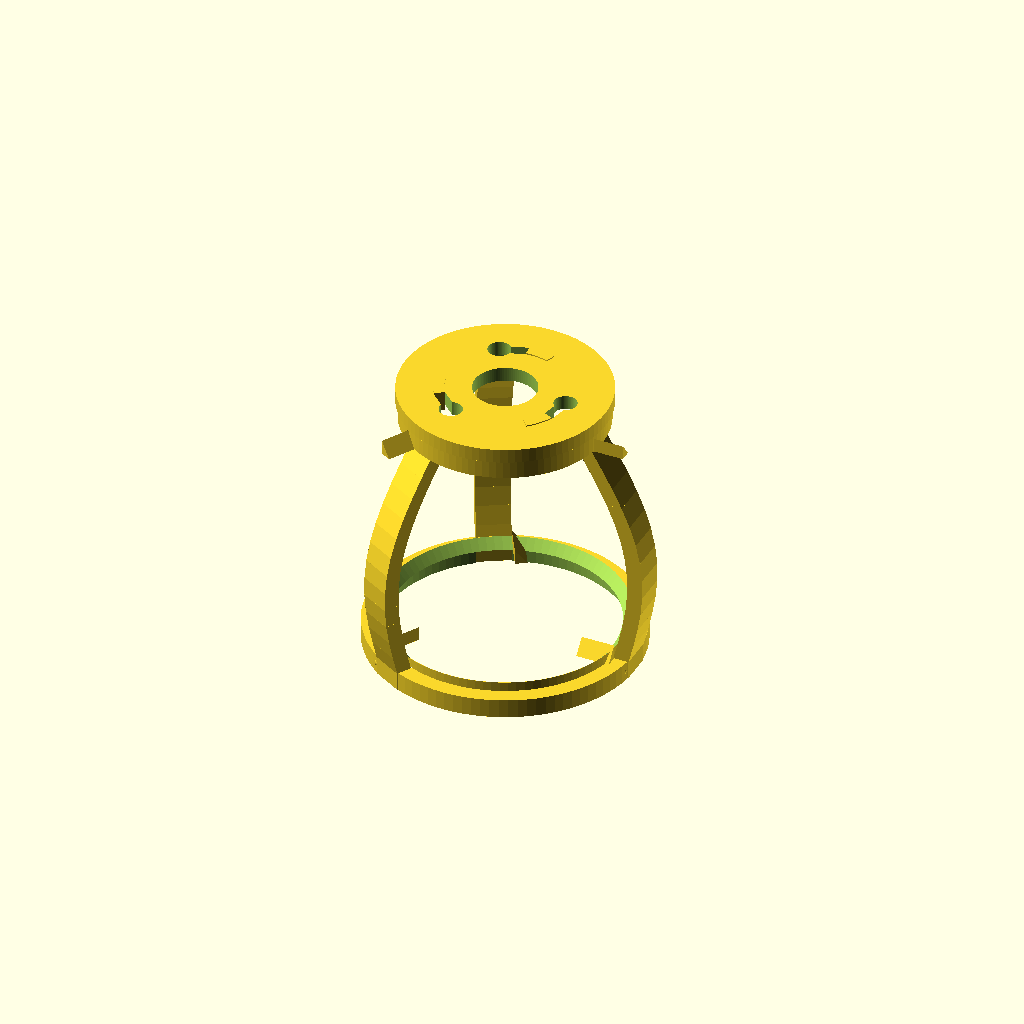
Cell 1 — every parameter at its default value.
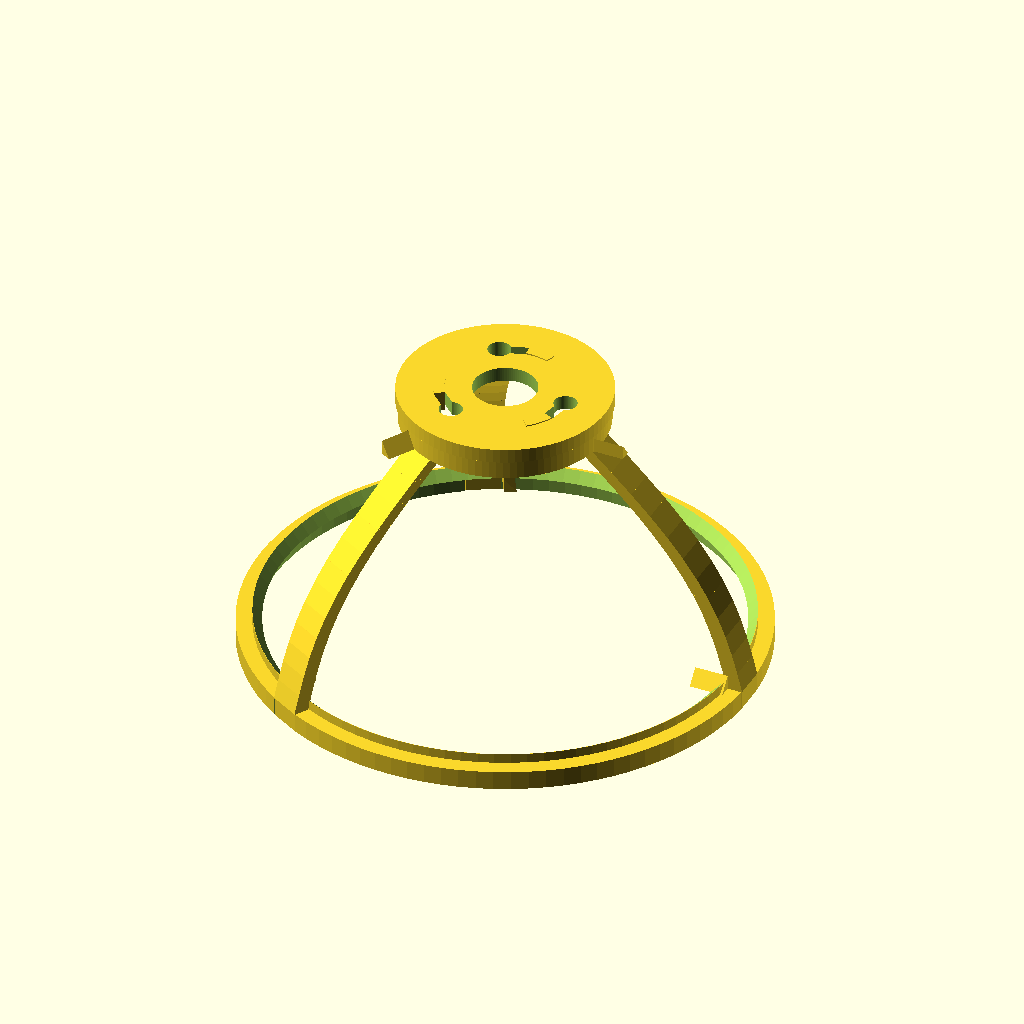
Cell 2: the same model with speaker_d = 195.8.
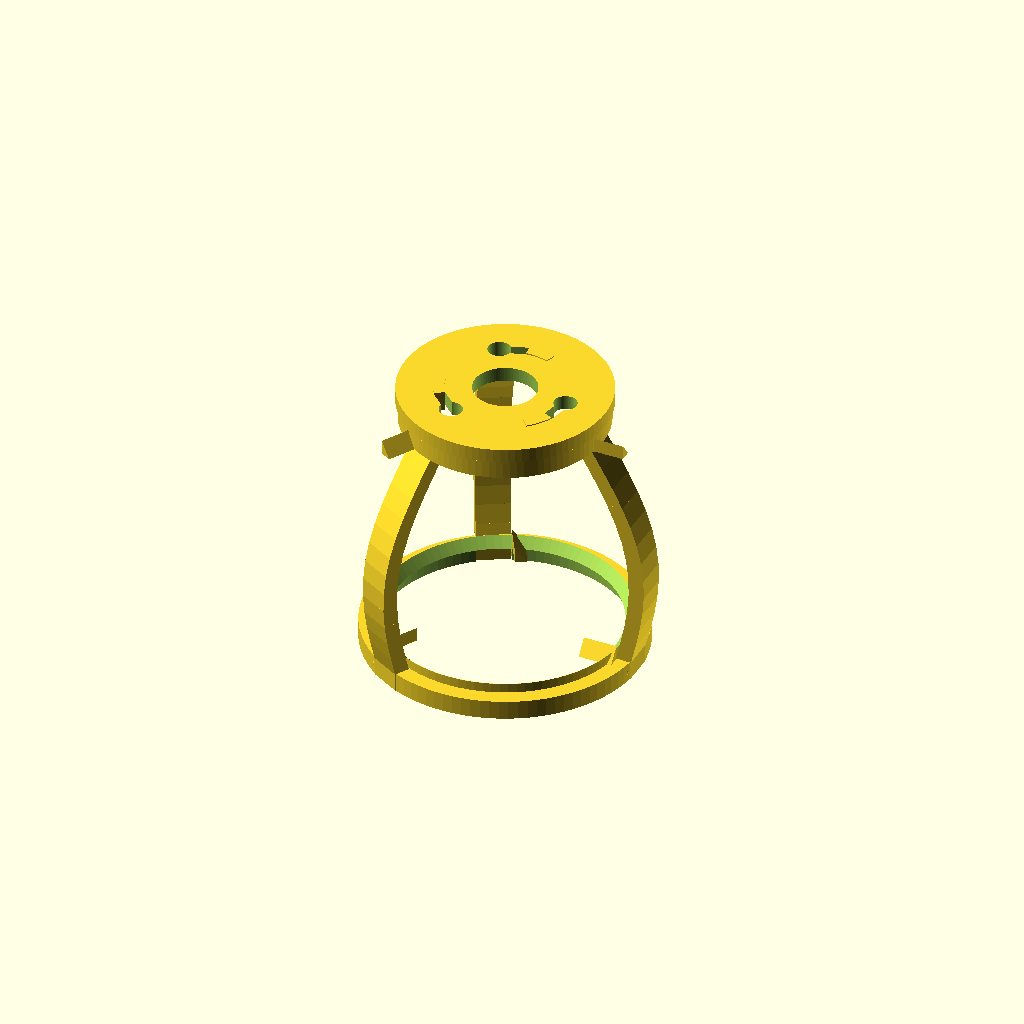
Cell 3: the same model with fit_clearance = 4.
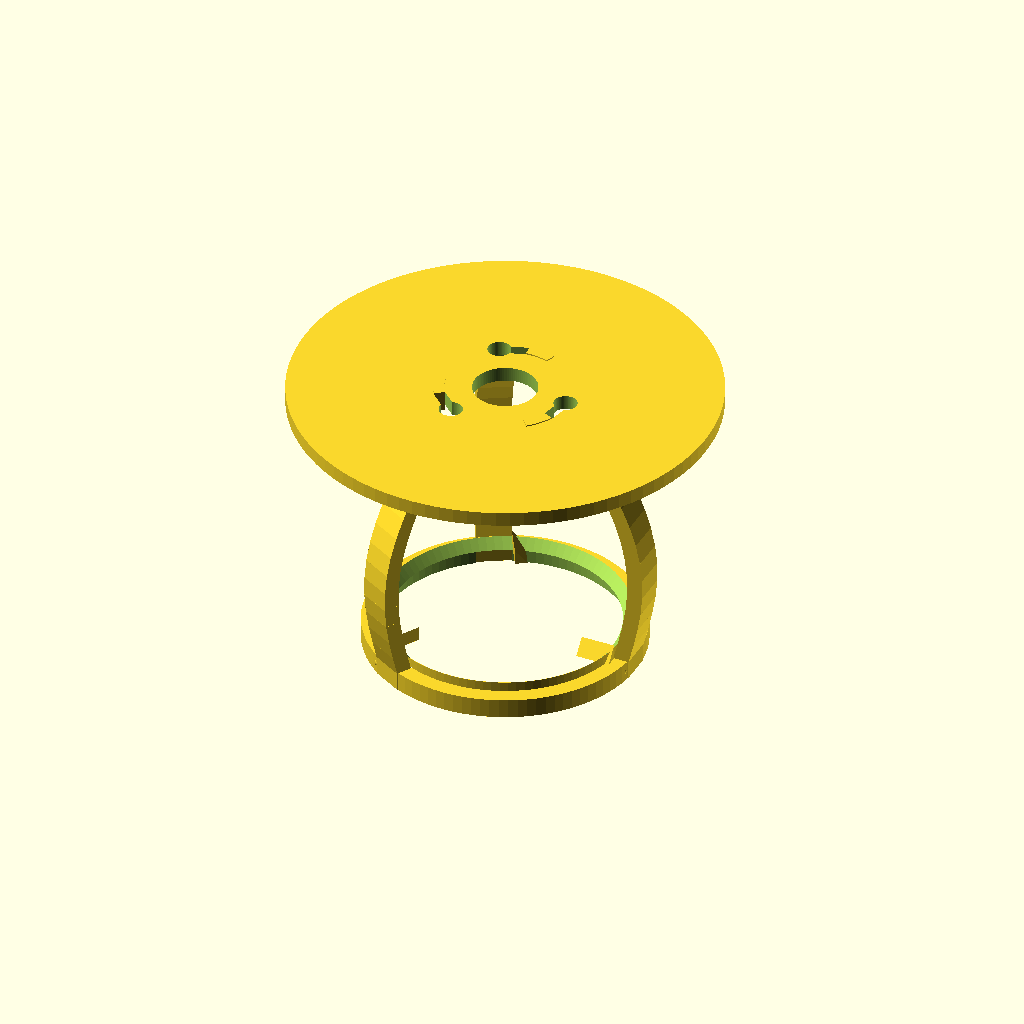
Cell 4 — plate_d set to 172, the other parameters unchanged.
One fixed orthographic camera (rotation 55°, 0°, 25°; colour scheme Cornfield) for every cell.
Source of the model, source/homepod_ceiling_mount.scad:
/*
 Parametric Apple HomePod mini ceiling mount prototype
 Units: mm. Ceiling datum: Z=0; hanging structure extends into negative Z.

 PART SELECTOR:
   "assembled", "ceiling_plate", "upper_ring", "lower_ring",
   "arm", "cable_clip", "locking_pin", "layout"

 Prototype only. Dimensions and fit must be checked against the actual speaker,
 cord/connector and intended ceiling substrate before use. Not load-rated.
*/
$fn = 96;
part = "assembled";
is_locked = true;

// Main dimensions
speaker_d = 97.9;
fit_clearance = 2.0;
print_clearance = 0.25;
plate_d = 86;
plate_t = 6;
plate_centre_hole = 26;
track_pcd = 52;
lock_travel_angle = 25;
keyhole_large_d = 9.5;
keyhole_small_d = 4.6;
upper_ring_id = 64;
upper_ring_od = 84;
ring_thickness = 8;
lower_ring_id = speaker_d + fit_clearance;
lower_ring_od = lower_ring_id + 13;
arm_count = 3;
arm_width = 14;
arm_depth = 6.5;
arm_height = 112;
arm_curve = 13;
tab_l = 6;
pin_diameter = 3;
pin_length = arm_width + 4;
pin_radial_top = (upper_ring_id + upper_ring_od)/4;
pin_radial_bottom = (lower_ring_id + lower_ring_od)/4;
cable_d = 5.5;
clip_wall = 2.4;
clip_outer_d = cable_d + 2*clip_wall;
clip_gap = 4.2;

module annulus(od,id,h) {
  difference() {
    cylinder(d=od,h=h);
    translate([0,0,-0.1]) cylinder(d=id,h=h+0.2);
  }
}

// Plate slots use a large entry hole followed by a swept narrow channel.
module keyhole_slot(angle=0) {
  rotate([0,0,angle]) {
    translate([track_pcd/2,0,-0.1]) cylinder(d=keyhole_large_d,h=plate_t+0.2);
    hull() {
      translate([track_pcd/2,0,-0.1]) cylinder(d=keyhole_small_d,h=plate_t+0.2);
      rotate([0,0,-lock_travel_angle])
        translate([track_pcd/2,0,-0.1]) cylinder(d=keyhole_small_d,h=plate_t+0.2);
    }
  }
}

module ceiling_plate() {
  difference() {
    cylinder(d=plate_d,h=plate_t);
    translate([0,0,-0.1]) cylinder(d=plate_centre_hole,h=plate_t+0.2);
    for (a=[0:120:240]) keyhole_slot(a);
  }
}

// Upper ring main body is Z=-ring_thickness..0; bayonet lugs occupy Z=0..plate_t+0.5.
module upper_ring() {
  lug_h = plate_t + 0.5;
  difference() {
    union() {
      translate([0,0,-ring_thickness]) annulus(upper_ring_od,upper_ring_id,ring_thickness);
      // Three shallow radial bridges sit below the plate and connect the inner
      // ring wall to each bayonet lug. This is necessary because the track radius
      // (26 mm) is inside the ring's 32 mm inner radius.
      for (a=[0:120:240]) {
        rotate([0,0,a-lock_travel_angle+2])
          translate([track_pcd/2-2.2, -2.2, -4]) cube([upper_ring_id/2-(track_pcd/2-2.2)+0.2, 4.4, 2.5]);
        // Constant-section arc, extended slightly below Z=0 to join the bridge.
        rotate([0,0,a])
          rotate_extrude(angle=-lock_travel_angle+2)
            translate([track_pcd/2-2.2,-2]) square([4.4,lug_h+2]);
      }
    }
    // Tab pockets and cross-pin bores, centred at Z=-ring_thickness/2.
    for (a=[0:120:240]) rotate([0,0,a]) {
      translate([pin_radial_top-tab_l/2-1,
                 -(arm_width+print_clearance)/2,-ring_thickness-0.1])
        cube([tab_l+2,arm_width+print_clearance,ring_thickness+0.2]);
      translate([pin_radial_top,-pin_length/2,-ring_thickness/2])
        rotate([-90,0,0]) cylinder(d=pin_diameter+print_clearance,h=pin_length);
    }
  }
}

module lower_ring() {
  difference() {
    translate([0,0,-arm_height]) union() {
      annulus(lower_ring_od,lower_ring_id,ring_thickness);
      // Raised inner support lip; its inner face slopes outward toward the top.
      translate([0,0,ring_thickness]) difference() {
        cylinder(d=lower_ring_id+0.1,h=4);
        translate([0,0,-0.1])
          cylinder(r1=(lower_ring_id-8)/2,r2=lower_ring_id/2,h=4.2);
      }
    }
    for (a=[0:120:240]) rotate([0,0,a]) {
      translate([pin_radial_bottom-tab_l/2-1,
                 -(arm_width+print_clearance)/2,-arm_height-0.1])
        cube([tab_l+2,arm_width+print_clearance,ring_thickness+0.2]);
      translate([pin_radial_bottom,-pin_length/2,-arm_height+ring_thickness/2])
        rotate([-90,0,0]) cylinder(d=pin_diameter+print_clearance,h=pin_length);
    }
  }
}

module support_arm() {
  union() {
    // Spine segments blend between the upper and lower joint centres.
    for (i=[0:11]) {
      z1=-ring_thickness-(arm_height-2*ring_thickness)*i/12;
      z2=-ring_thickness-(arm_height-2*ring_thickness)*(i+1)/12;
      r1=pin_radial_top+(pin_radial_bottom-pin_radial_top)*i/12+arm_curve*sin(180*i/12);
      r2=pin_radial_top+(pin_radial_bottom-pin_radial_top)*(i+1)/12+arm_curve*sin(180*(i+1)/12);
      hull() {
        translate([r1,0,z1]) cube([arm_depth,arm_width,0.2],center=true);
        translate([r2,0,z2]) cube([arm_depth,arm_width,0.2],center=true);
      }
    }
    // Upper tab: Z=-8..0.
    translate([pin_radial_top-tab_l/2,-(arm_width-print_clearance)/2,-ring_thickness])
      difference() {
        cube([tab_l,arm_width-print_clearance,ring_thickness]);
        translate([tab_l/2,(arm_width-print_clearance)/2-pin_length/2,ring_thickness/2])
          rotate([-90,0,0]) cylinder(d=pin_diameter,h=pin_length);
      }
    // Upper triangular web, extruded across arm width.
    translate([pin_radial_top+tab_l/2-0.05,-arm_width/2,-ring_thickness])
      rotate([90,0,90]) linear_extrude(height=arm_width)
        polygon(points=[[0,0],[0,6],[5,0]]);
    // Lower tab: Z=-112..-104.
    translate([pin_radial_bottom-tab_l/2,-(arm_width-print_clearance)/2,-arm_height])
      difference() {
        cube([tab_l,arm_width-print_clearance,ring_thickness]);
        translate([tab_l/2,(arm_width-print_clearance)/2-pin_length/2,ring_thickness/2])
          rotate([-90,0,0]) cylinder(d=pin_diameter,h=pin_length);
      }
    translate([pin_radial_bottom-tab_l/2+0.05,-arm_width/2,-arm_height+ring_thickness])
      rotate([90,0,-90]) linear_extrude(height=arm_width)
        polygon(points=[[0,0],[0,6],[5,0]]);
  }
}

module cable_clip() {
  difference() {
    union() {
      cylinder(d=clip_outer_d,h=clip_wall);
      translate([clip_outer_d/2,0,clip_wall/2]) cube([4,6,clip_wall],center=true);
    }
    translate([0,0,-0.1]) cylinder(d=cable_d+0.2,h=clip_wall+0.2);
    translate([clip_outer_d/2,0,-0.2]) cube([clip_gap,clip_outer_d*0.6,clip_wall+0.4],center=true);
  }
}

// Pin axis is +Y, centred on the joint. Flange is at the negative-Y end.
module locking_pin() {
  rotate([-90,0,0]) translate([0,0,-pin_length/2]) union() {
    cylinder(d=pin_diameter-0.15,h=pin_length-2);
    cylinder(d=pin_diameter+2.5,h=2);
  }
}

module layout_preview() {
  translate([-100,0,0]) ceiling_plate();
  translate([0,0,0]) upper_ring();
  translate([110,0,0]) lower_ring();
  translate([-50,90,0]) support_arm();
  translate([-10,90,0]) rotate([0,0,120]) support_arm();
  translate([30,90,0]) rotate([0,0,240]) support_arm();
  translate([55,-60,0]) cable_clip();
  translate([70,-60,0]) cable_clip();
  translate([85,-60,0]) cable_clip();
  translate([55,-80,0]) locking_pin();
  translate([70,-80,0]) locking_pin();
  translate([85,-80,0]) locking_pin();
}

module assembled_preview() {
  ceiling_plate();
  rotation_offset=is_locked ? -lock_travel_angle : 0;
  rotate([0,0,rotation_offset]) upper_ring();
  for (a=[0:120:240]) rotate([0,0,a]) support_arm();
  lower_ring();
  for (a=[0:120:240]) rotate([0,0,a]) {
    translate([pin_radial_top,0,-ring_thickness/2]) locking_pin();
    translate([pin_radial_bottom,0,-arm_height+ring_thickness/2]) locking_pin();
  }
}

if (part=="ceiling_plate") ceiling_plate();
else if (part=="upper_ring") upper_ring();
else if (part=="lower_ring") lower_ring();
else if (part=="arm") support_arm();
else if (part=="cable_clip") cable_clip();
else if (part=="locking_pin") locking_pin();
else if (part=="assembled") assembled_preview();
else if (part=="layout") layout_preview();
Parameter table extracted from the source (name, type, default, range or options):
part: string, default "assembled"
is_locked: bool, default true
speaker_d: number, default 97.9
fit_clearance: number, default 2
print_clearance: number, default 0.25
plate_d: number, default 86
plate_t: number, default 6
plate_centre_hole: number, default 26
track_pcd: number, default 52
lock_travel_angle: number, default 25
keyhole_large_d: number, default 9.5
keyhole_small_d: number, default 4.6
upper_ring_id: number, default 64
upper_ring_od: number, default 84
ring_thickness: number, default 8
arm_count: number, default 3
arm_width: number, default 14
arm_depth: number, default 6.5
arm_height: number, default 112
arm_curve: number, default 13
tab_l: number, default 6
pin_diameter: number, default 3
cable_d: number, default 5.5
clip_wall: number, default 2.4
clip_gap: number, default 4.2
